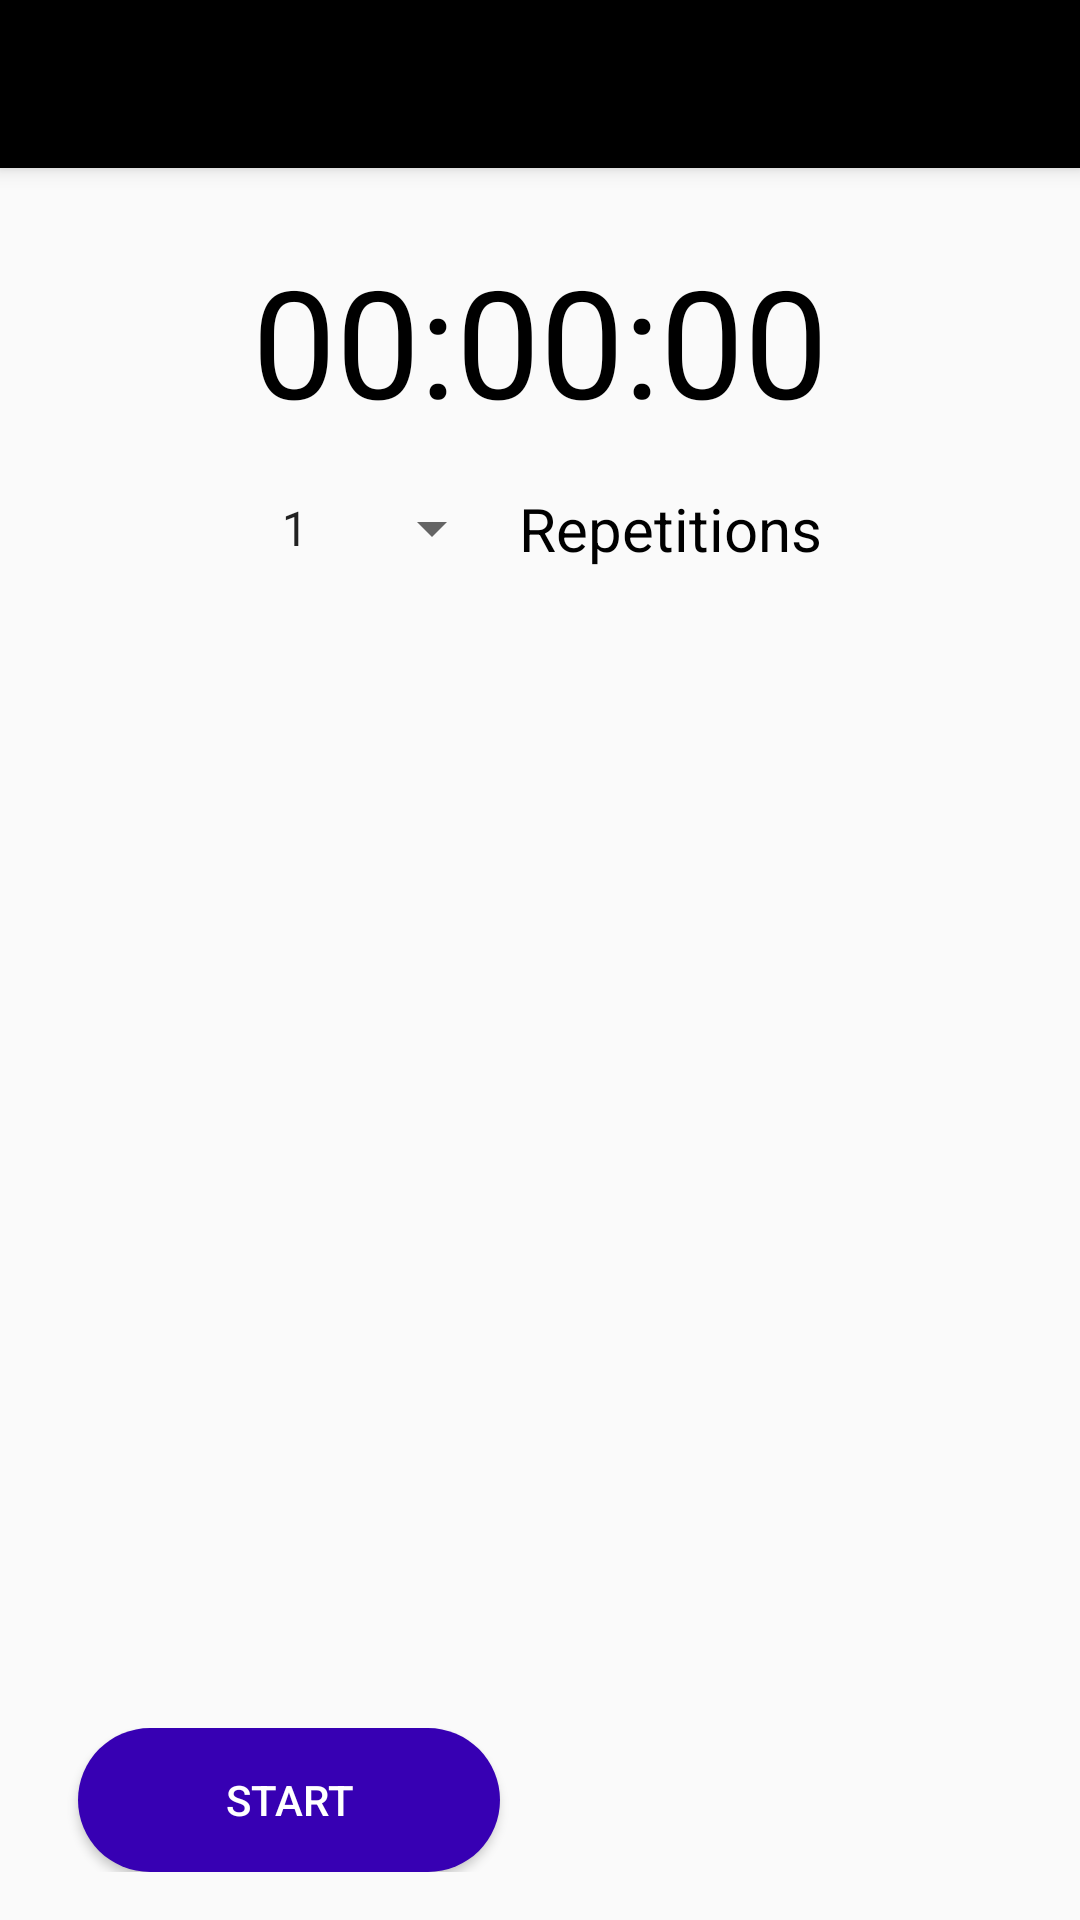

This screen was rendered from an Android layout file. Write that file and the resources it references.
<!-- AndroidManifest.xml: activity theme AppTheme.NoActionBar -->
<!-- res/layout/activity_advance_timer.xml -->
<?xml version="1.0" encoding="utf-8"?>
<androidx.coordinatorlayout.widget.CoordinatorLayout xmlns:android="http://schemas.android.com/apk/res/android"
    xmlns:app="http://schemas.android.com/apk/res-auto"
    xmlns:tools="http://schemas.android.com/tools"
    android:layout_width="match_parent"
    android:layout_height="match_parent"
    tools:context=".ui.AdvanceTimerActivity">

    <com.google.android.material.appbar.AppBarLayout
        android:layout_width="match_parent"
        android:layout_height="wrap_content"
        android:theme="@style/AppTheme.AppBarOverlay">

        <androidx.appcompat.widget.Toolbar
            android:id="@+id/toolbar"
            android:layout_width="match_parent"
            android:layout_height="?attr/actionBarSize"
            android:background="?attr/colorPrimary"
            app:popupTheme="@style/AppTheme.PopupOverlay" />

    </com.google.android.material.appbar.AppBarLayout>

    <include layout="@layout/content_advance_timer" />

</androidx.coordinatorlayout.widget.CoordinatorLayout>
<!-- res/layout/content_advance_timer.xml (included above) -->
<?xml version="1.0" encoding="utf-8"?>
<androidx.constraintlayout.widget.ConstraintLayout xmlns:android="http://schemas.android.com/apk/res/android"
    xmlns:app="http://schemas.android.com/apk/res-auto"
    xmlns:tools="http://schemas.android.com/tools"
    android:layout_width="match_parent"
    android:layout_height="match_parent"
    app:layout_behavior="@string/appbar_scrolling_view_behavior"
    tools:context=".ui.AdvanceTimerActivity"
    tools:showIn="@layout/activity_advance_timer">

    <TextView
        android:id="@+id/text_view_countdown"
        android:layout_width="wrap_content"
        android:layout_height="wrap_content"
        android:layout_centerHorizontal="true"
        android:layout_centerVertical="true"
        android:layout_marginTop="24dp"
        android:gravity="center"
        android:text="00:00:00"
        android:textColor="@android:color/black"
        android:textSize="50sp"
        android:visibility="visible"
        app:layout_constraintEnd_toEndOf="parent"
        app:layout_constraintStart_toStartOf="parent"
        app:layout_constraintTop_toTopOf="parent" />


    <RelativeLayout
        android:id="@+id/repeatSelection"
        android:layout_width="wrap_content"
        android:layout_height="wrap_content"
        android:layout_marginTop="16dp"
        app:layout_constraintEnd_toEndOf="parent"
        app:layout_constraintStart_toStartOf="parent"
        app:layout_constraintTop_toBottomOf="@+id/text_view_countdown">

        <Spinner
            android:id="@+id/repeatCnt"
            android:layout_width="wrap_content"
            android:layout_height="wrap_content"
            android:layout_centerVertical="true"
            android:entries="@array/cnt"
            android:gravity="center" />

        <TextView
            android:id="@+id/repeatText"
            android:layout_width="wrap_content"
            android:layout_height="wrap_content"
            android:layout_centerVertical="true"
            android:layout_marginLeft="5dp"
            android:layout_toRightOf="@id/repeatCnt"
            android:gravity="center"
            android:text="@string/repeat"
            android:textColor="@android:color/black"
            android:textSize="20sp" />

    </RelativeLayout>

    <ListView
        android:id="@+id/timeList"
        android:layout_width="0dp"
        android:layout_height="0dp"
        android:layout_marginStart="8dp"
        android:layout_marginTop="16dp"
        android:layout_marginEnd="8dp"
        android:layout_marginBottom="16dp"
        android:transcriptMode="alwaysScroll"
        app:layout_constraintBottom_toTopOf="@id/button_Layout"
        app:layout_constraintEnd_toEndOf="parent"
        app:layout_constraintStart_toStartOf="parent"
        app:layout_constraintTop_toBottomOf="@id/repeatSelection" />

    <LinearLayout
        android:id="@+id/button_Layout"
        android:layout_width="fill_parent"
        android:layout_height="wrap_content"
        android:layout_marginBottom="16dp"
        android:orientation="horizontal"
        android:weightSum="7"
        app:layout_constraintBottom_toBottomOf="parent"
        app:layout_constraintEnd_toEndOf="parent"
        app:layout_constraintStart_toStartOf="parent">

        <LinearLayout
            android:layout_width="wrap_content"
            android:layout_height="match_parent"
            android:layout_weight="1"
            android:orientation="horizontal"></LinearLayout>

        <Button
            android:id="@+id/button_start_pause"
            android:layout_width="wrap_content"
            android:layout_height="wrap_content"
            android:layout_centerHorizontal="true"
            android:layout_weight="2"
            android:background="@drawable/button_shape_blue"
            android:text="@string/start"
            android:textColor="@android:color/white" />

        <LinearLayout
            android:layout_width="wrap_content"
            android:layout_height="match_parent"
            android:layout_weight="1"
            android:orientation="horizontal"></LinearLayout>

        <Button
            android:id="@+id/button_reset"
            android:layout_width="wrap_content"
            android:layout_height="wrap_content"
            android:layout_toRightOf="@+id/button_start_pause"
            android:layout_weight="2"
            android:background="@drawable/button_shape_red"
            android:text="@string/reset"
            android:textColor="@android:color/white"
            android:visibility="invisible" />

        <LinearLayout
            android:layout_width="wrap_content"
            android:layout_height="match_parent"
            android:layout_weight="1"
            android:orientation="horizontal"></LinearLayout>
    </LinearLayout>

</androidx.constraintlayout.widget.ConstraintLayout>
<!-- resources referenced by this layout -->
<resources>
  <string-array name="cnt">
          <item>1</item>
          <item>2</item>
          <item>3</item>
          <item>4</item>
          <item>5</item>
          <item>6</item>
          <item>7</item>
          <item>8</item>
          <item>9</item>
          <item>10</item>
      </string-array>
  <!-- drawable button_shape_blue (drawable-v24) -->
  <?xml version="1.0" encoding="utf-8"?>
  <shape xmlns:android="http://schemas.android.com/apk/res/android" android:shape="rectangle" >
      <corners
          android:radius="100dp"
          />
      <solid
          android:color="@color/design_default_color_primary_dark"
          />
      <size
          android:layout_height="50dp"
          />
  </shape>
  <!-- drawable button_shape_red (drawable-v24) -->
  <?xml version="1.0" encoding="utf-8"?>
  <shape xmlns:android="http://schemas.android.com/apk/res/android" android:shape="rectangle" >
      <corners
          android:radius="100dp"
          />
      <solid
          android:color="@color/colorAccent"
          />
      <size
          android:layout_height="50dp"
          />
  </shape>
  <string name="repeat">Repetitions</string>
  <string name="reset">RESET</string>
  <string name="start">START</string>
  <style name="AppTheme.AppBarOverlay" parent="ThemeOverlay.AppCompat.Dark.ActionBar">
          <item name="colorPrimary">@android:color/black</item>
          <item name="colorPrimaryDark">@android:color/background_light</item>
      </style>
  <style name="AppTheme.PopupOverlay" parent="ThemeOverlay.AppCompat.Light">
          <item name="colorPrimary">@android:color/background_light</item>
          <item name="colorPrimaryDark">@android:color/background_light</item>
      </style>
  <style name="AppTheme.NoActionBar">
          <item name="windowActionBar">false</item>
          <item name="windowNoTitle">true</item>
      </style>
  <!-- not gathered from this repository: default colours our renderer supplied (Android Studio template values) -->
  <color name="colorAccent">#FF03DAC5</color>
</resources>
